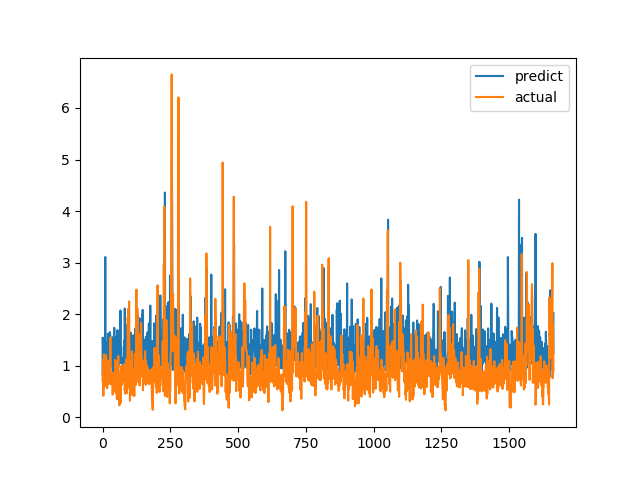

Source data for this figure (header and first rows):
predict, actual
1.538, 0.7094
0.8166, 1.015
1.36, 1.116
1.493, 0.4183
1.15, 1.002
1.217, 1.219
0.9771, 1.143
1.548, 0.6528
1.372, 0.6747
0.9381, 0.601
3.109, 0.6695
1.08, 0.6538
1.12, 0.7814
1.213, 1.206
1.218, 0.8469
1.446, 0.8286
1.047, 0.6482
1.235, 0.5624
1.361, 0.7183
1.18, 1.1
1.619, 0.9542
1.566, 0.729
1.452, 0.6694
1.058, 0.8631
1.096, 0.6465
1.509, 0.8223
1.076, 0.9236
1.654, 0.8301
1.603, 1.067
1.553, 1.546
1.311, 0.6827
0.9958, 0.6386
0.9941, 0.6464
1.07, 0.6881
1.024, 0.7274
1.32, 0.65
1.203, 0.8694
1.55, 0.4409
0.7855, 0.4519
1.17, 0.7575
1.316, 0.4952
1.386, 0.6851
1.564, 0.7244
1.735, 0.8654
1.655, 0.74
1.093, 0.8071
1.035, 0.8204
1.285, 1.114
1.375, 1.109
1.101, 0.4751
1.044, 1.039
1.563, 0.9458
1.116, 0.7878
1.079, 0.3505
0.8498, 0.9368
1.69, 0.9868
1.609, 0.647
1.189, 1.03
1.321, 1.187
1.003, 0.9329
... 1,604 more rows
